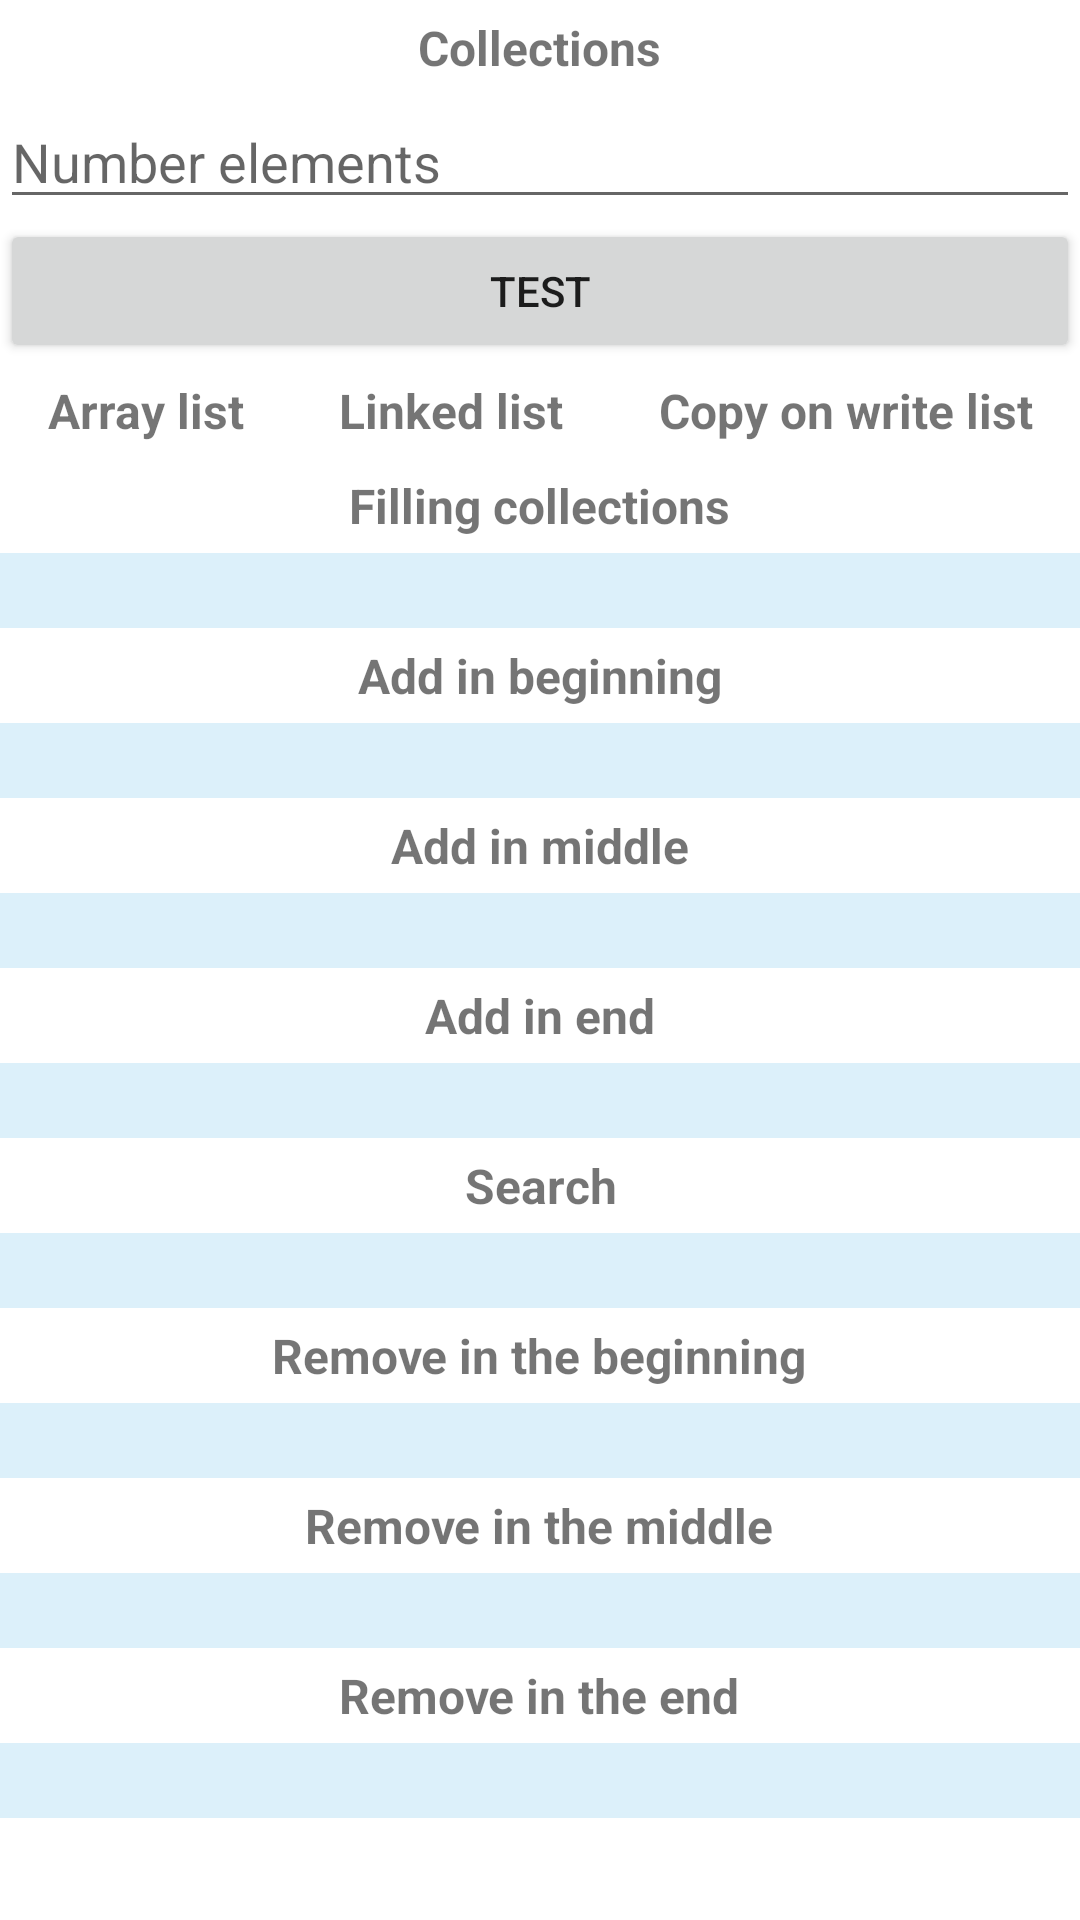

Android layout source for this screen:
<!-- AndroidManifest.xml: application theme Theme.ColMaps -->
<!-- res/layout/collections.xml -->
<?xml version="1.0" encoding="utf-8"?>
<ScrollView xmlns:android="http://schemas.android.com/apk/res/android"
    android:layout_width="match_parent"
    android:layout_height="match_parent"
    android:orientation="vertical">

    <LinearLayout

        android:layout_width="match_parent"
        android:layout_height="wrap_content"
        android:orientation="vertical">

    <TextView
        android:text="@string/collections"
        style="@style/textTitle"/>

    <EditText
        android:id="@+id/numCol"
        android:layout_width="match_parent"
        android:layout_height="wrap_content"
        android:hint="@string/number_elements"
        android:inputType="number"
        android:text="" />

    <Button
        android:id="@+id/testCol"
        android:layout_width="match_parent"
        android:layout_height="wrap_content"
        android:text="@string/test" />

    <LinearLayout
        style="@style/mLaTitle">
        <TextView
            style="@style/textTitle"
            android:text="@string/array_list"/>
        <TextView
            style="@style/textTitle"
            android:text="@string/linked_list"/>
        <TextView
            style="@style/textTitle"
            android:text="@string/copy_on_write_list"/>
    </LinearLayout>
    <TextView
        style="@style/textTitle"
        android:text="@string/filling_collections"/>
    <LinearLayout
       style="@style/mLaResult" >
        <ProgressBar
            android:id="@+id/pb1"
            style="@style/myPb"/>
        <TextView
            android:id="@+id/time1"
            style="@style/timeResult"/>
        <ProgressBar
            android:id="@+id/pb9"
            style="@style/myPb" />
        <TextView
            android:id="@+id/time9"
            style="@style/timeResult"/>
        <ProgressBar
            android:id="@+id/pb17"
            style="@style/myPb" />
        <TextView
            android:id="@+id/time17"
            style="@style/timeResult"/>
    </LinearLayout>
    <TextView
        style="@style/textTitle"
        android:text="@string/add_in_beginning"/>
    <LinearLayout
        style="@style/mLaResult">
        <ProgressBar
            android:id="@+id/pb2"
            style="@style/myPb"/>
        <TextView
            android:id="@+id/time2"
            style="@style/timeResult"/>

        <ProgressBar
            android:id="@+id/pb10"
            style="@style/myPb"/>
        <TextView
            android:id="@+id/time10"
            style="@style/timeResult"/>
        <ProgressBar
            android:id="@+id/pb18"
            style="@style/myPb"/>
        <TextView
            android:id="@+id/time18"
            style="@style/timeResult"/>
    </LinearLayout>

         <TextView
        style="@style/textTitle"
        android:text="@string/add_in_middle"/>

        <LinearLayout
        style="@style/mLaResult">
        <ProgressBar
            android:id="@+id/pb3"
            style="@style/myPb"/>
        <TextView
            android:id="@+id/time3"
            style="@style/timeResult"/>
        <ProgressBar
            android:id="@+id/pb11"
            style="@style/myPb"/>
        <TextView
            android:id="@+id/time11"
            style="@style/timeResult"/>
        <ProgressBar
            android:id="@+id/pb19"
            style="@style/myPb"/>
        <TextView
            android:id="@+id/time19"
            style="@style/timeResult"/>
    </LinearLayout>

    <TextView
        style="@style/textTitle"
        android:text="@string/add_in_end"/>

    <LinearLayout
        style="@style/mLaResult">
        <ProgressBar
            android:id="@+id/pb4"
            style="@style/myPb"/>
        <TextView
            android:id="@+id/time4"
            style="@style/timeResult" />
        <ProgressBar
            android:id="@+id/pb12"
            style="@style/myPb"/>
        <TextView
            android:id="@+id/time12"
            style="@style/timeResult"/>
        <ProgressBar
            android:id="@+id/pb20"
            style="@style/myPb"/>
        <TextView
            android:id="@+id/time20"
            style="@style/timeResult"/>
    </LinearLayout>

    <TextView
        style="@style/textTitle"
        android:text="@string/search"/>

    <LinearLayout
        style="@style/mLaResult">
        <ProgressBar
            android:id="@+id/pb5"
            style="@style/myPb"/>
        <TextView
            android:id="@+id/time5"
            style="@style/timeResult"/>
        <ProgressBar
            android:id="@+id/pb13"
            style="@style/myPb"/>
        <TextView
            android:id="@+id/time13"
            style="@style/timeResult"/>
        <ProgressBar
            android:id="@+id/pb21"
            style="@style/myPb"/>
        <TextView
            android:id="@+id/time21"
            style="@style/timeResult"/>
    </LinearLayout>

    <TextView
        style="@style/textTitle"
        android:text="@string/remove_in_the_beginning"/>

    <LinearLayout
        style="@style/mLaResult">
        <ProgressBar
            android:id="@+id/pb6"
            style="@style/myPb"/>
        <TextView
            android:id="@+id/time6"
            style="@style/timeResult"/>
        <ProgressBar
            android:id="@+id/pb14"
            style="@style/myPb"/>
        <TextView
            android:id="@+id/time14"
            style="@style/timeResult"/>
        <ProgressBar
            android:id="@+id/pb22"
            style="@style/myPb"/>
        <TextView
            android:id="@+id/time22"
            style="@style/timeResult"/>
    </LinearLayout>

    <TextView
        style="@style/textTitle"
        android:text="@string/remove_in_the_middle"/>

    <LinearLayout
       style="@style/mLaResult">
        <ProgressBar
            android:id="@+id/pb7"
            style="@style/myPb"/>
        <TextView
            android:id="@+id/time7"
            style="@style/timeResult"/>
        <ProgressBar
            android:id="@+id/pb15"
            style="@style/myPb"/>
        <TextView
            android:id="@+id/time15"
            style="@style/timeResult" />
        <ProgressBar
            android:id="@+id/pb23"
            style="@style/myPb"/>
        <TextView
            android:id="@+id/time23"
            style="@style/timeResult"/>
    </LinearLayout>

    <TextView
        style="@style/textTitle"
        android:text="@string/remove_in_the_end"/>

    <LinearLayout
        style="@style/mLaResult"
        >
        <ProgressBar
            android:id="@+id/pb8"
            style="@style/myPb"/>
        <TextView
            android:id="@+id/time8"
            style="@style/timeResult"/>
        <ProgressBar
            android:id="@+id/pb16"
            style="@style/myPb"/>
        <TextView
            android:id="@+id/time16"
            style="@style/timeResult"/>
        <ProgressBar
            android:id="@+id/pb24"
            style="@style/myPb"/>
        <TextView
            android:id="@+id/time24"
            style="@style/timeResult"/>
    </LinearLayout>
    </LinearLayout>
</ScrollView>
<!-- resources referenced by this layout -->
<resources>
  <string name="add_in_beginning">Add in beginning</string>
  <string name="add_in_end">Add in end</string>
  <string name="add_in_middle">Add in middle</string>
  <string name="array_list">Array list</string>
  <string name="collections">Collections</string>
  <string name="copy_on_write_list">Copy on write list</string>
  <string name="filling_collections">Filling collections</string>
  <string name="linked_list">Linked list</string>
  <string name="number_elements">Number elements</string>
  <string name="remove_in_the_beginning">Remove in the beginning</string>
  <string name="remove_in_the_end">Remove in the end</string>
  <string name="remove_in_the_middle">Remove in the middle</string>
  <string name="search">Search</string>
  <string name="test">Test</string>
  <style name="mLaResult">
          <item name="android:layout_width">match_parent</item>
          <item name="android:layout_height">25dp</item>
          <item name="android:orientation">horizontal</item>
          <item name="android:background">@color/backGround</item>
      </style>
  <style name="mLaTitle">
          <item name="android:layout_width">match_parent</item>
          <item name="android:layout_height">wrap_content</item>
          <item name="android:orientation">horizontal</item>
      </style>
  <style name="myPb">
          <item name="android:layout_width">0dp</item>
          <item name="android:layout_height">wrap_content</item>
          <item name="android:visibility">gone</item>
          <item name="android:indeterminate">true</item>
          <item name="android:layout_weight">1</item>
  
      </style>
  <style name="textTitle">
          <item name="android:layout_width">wrap_content</item>
          <item name="android:layout_height">wrap_content</item>
          <item name="android:textSize">16sp</item>
          <item name="android:layout_weight">1</item>
          <item name="android:gravity">center_horizontal|center_vertical</item>
          <item name="android:layout_gravity">center_horizontal|center_vertical</item>
          <item name="android:textStyle">bold</item>
          <item name="android:layout_marginTop">5dp</item>
          <item name="android:layout_marginBottom">5dp</item>
      </style>
  <style name="timeResult">
          <item name="android:layout_width">0dp</item>
          <item name="android:layout_height">wrap_content</item>
          <item name="android:textSize">14sp</item>
          <item name="android:text">""</item>
          <item name="android:layout_weight">1</item>
          <item name="android:gravity">center_horizontal|center_vertical</item>
          <item name="android:textColor">@color/black</item>
          <item name="android:visibility">gone</item>
      </style>
  <style name="Theme.ColMaps" parent="Theme.MaterialComponents.DayNight.DarkActionBar">
          
          <item name="colorPrimary">@color/purple_500</item>
          <item name="colorPrimaryVariant">@color/purple_700</item>
          <item name="colorOnPrimary">@color/white</item>
          
          <item name="colorSecondary">@color/teal_200</item>
          <item name="colorSecondaryVariant">@color/teal_700</item>
          <item name="colorOnSecondary">@color/black</item>
          
          <item name="android:statusBarColor" tools:targetApi="l">?attr/colorPrimaryVariant</item>
          
      </style>
  <color name="backGround">#dcf0fa</color>
  <color name="black">#FF000000</color>
  <color name="purple_500">#FF6200EE</color>
  <color name="purple_700">#FF3700B3</color>
  <color name="white">#FFFFFFFF</color>
  <color name="teal_200">#FF03DAC5</color>
  <color name="teal_700">#FF018786</color>
</resources>
